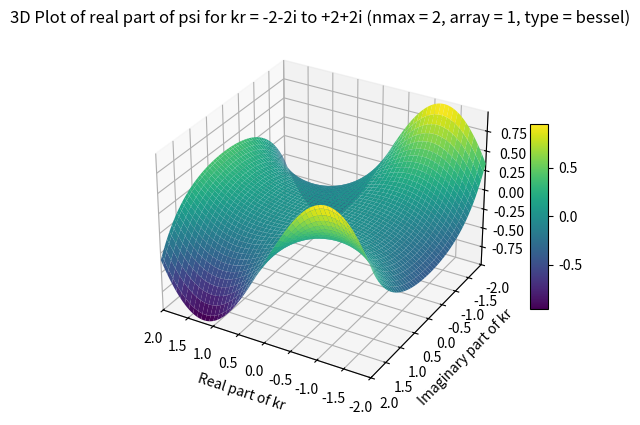

Recreate this plot in Python.
import numpy as np
import matplotlib.pyplot as plt


def MSTA1(z, mp):
    a0 = abs(z)
    n0 = int(1.1 * a0) + 1
    f0 = envj(n0, a0) - mp
    n1 = n0 + 5
    f1 = envj(n1, a0) - mp
    
    for _ in range(20):
        nn = n1 - (n1 - n0) / (1.0 - f0 / f1)
        nn = int(nn)
        f = envj(nn, a0) - mp
        
        if abs(nn - n1) < 1:
            break
        
        n0 = n1
        f0 = f1
        n1 = nn
        f1 = f
    
    return nn

def MSTA2(z, n, mp):
    a0 = abs(z)
    hmp = 0.5 * mp
    ejn = envj(n, a0)
    
    if ejn <= hmp:
        obj = mp
        n0 = int(1.1 * a0)
    else:
        obj = hmp + ejn
        n0 = n
    
    f0 = envj(n0, a0) - obj
    n1 = n0 + 5
    f1 = envj(n1, a0) - obj
    
    for _ in range(20):
        nn = n1 - (n1 - n0) / (1.0 - f0 / f1)
        nn = int(nn)
        f = envj(nn, a0) - obj
        
        if abs(nn - n1) < 1:
            break
        
        n0 = n1
        f0 = f1
        n1 = nn
        f1 = f
    
    return nn + 10

def envj(n, z):
    n = max(1, abs(n))
    result = 0.5 * np.log10(6.28 * n) - n * np.log10(1.36 * z / n)
    return result

def sbesselc(z, n):
    a0 = abs(z)
    nm = n
    
    # If circle checked. Treat z = 0 as a special case
    if a0 < 1e-60:
        csj    = np.zeros(n + 1, dtype=complex)
        csy    = np.full(n + 1, -1e300, dtype=complex)
        csy[0] = 1.0 + 0.0j
        return csj, csy
    
    # checked. 
    csj    = np.zeros(n + 1, dtype=complex)
    csj[0] = np.sin(z) / z
    csj[1] = (csj[0] - np.cos(z)) / z
    
    if n >= 2: # Backward recurrence
        csa = csj[0]
        csb = csj[1]
        m   = MSTA1(a0, 200) 

        if m < n:
            nm = m
        else: 
            m = MSTA2(a0, n, 15)
        
        cf0 = 0.0 
        cf1 = 1.0 - 100
        
        for k in range(m, -1, -1):
            cf = (2.0 * k + 3.0) * cf1 / z - cf0
            
            if k <= nm:
                csj[k] = cf
            
            cf0 = cf1
            cf1 = cf
        
        if abs(csa) > abs(csb):
            cs = csa / cf
        else:
            cs = csb / cf0
        
        for k in range(min(nm, n) + 1):
            csj[k] = cs * csj[k]
    
    csy = np.full(n + 1, 1e200, dtype=complex)
    csy[0] = -np.cos(z) / z #y0(z) by (8.1.11)
    csy[1] = (csy[0] - np.sin(z)) / z #y1(z) by (8.1.12)
    
    for k in range(2, min(nm, n) + 1): # calculate yn(z) by W as n >= 2
        
        if abs(csj[k - 1]) > abs(csj[k - 2]): # GT. or GE.?
            csy[k] = (csj[k] * csy[k - 1] - 1.0 / z ** 2) / csj[k - 1]
        else:
            csy[k] = (csj[k] * csy[k - 2] - (2.0 * k - 1.0) / z ** 3) / csj[k - 2]
    
    return csj, csy

def rcbesselc(z, n):
    rcj  = np.zeros(n + 1, dtype=complex)
    rcy  = np.zeros(n + 1, dtype=complex)
    drcj = np.zeros(n + 1, dtype=complex)
    drcy = np.zeros(n + 1, dtype=complex)
    NM   = n
    
    if abs(z) < 1e-60: # Treat z = 0 as a special case
        print('ricatti-bessel function precision down')
        drcj[0] = 1.0 # zeroth order
        rcy     = -1.0e300 * np.ones(n + 1)
        drcy    = 1.0e300 * np.ones(n + 1)
        rcy[0]  = -1.0
        drcy[0] = 0.0
    else:
        rcj[0] = np.sin(z)  # zeroth order
        rcy[0] = -np.cos(z)
        rcj[1] = rcj[0] / z - np.cos(z)  # first order
        rcy[1] = rcy[0] / z - np.sin(z)
        rcj0   = rcj[0]
        rcj1   = rcj[1]
        RF0    = rcy[0]
        RF1    = rcy[1]
        
        for Ky in range(3, n + 2):
            RF2 = (2.0 * (Ky - 1) - 1.0) * RF1 / z - RF0
            
            if abs(RF2) > 1.0e300:
                continue
            
            rcy[Ky - 1] = RF2
            RF0 = RF1
            RF1 = RF2
            NMy = Ky - 1
        
        
            drcy[0] = np.sin(z)
            drcy[1] = -rcy[1] / z + rcy[0]
            
            for Ky in range(3, NMy + 2):
                drcy[Ky - 1] = -(Ky - 1) * rcy[Ky - 1] / z + rcy[Ky - 2]
            
            if n >= 2:
                M = MSTA1(z, 200)
                
                if M < n:
                    NM = M
                else:
                    M = MSTA2(z, n, 15)
                
                F0 = 0.0
                F1 = 1.0e-100
                
                for K in range(M + 1, 0, -1):
                    F = (2.0 * (K - 1) + 3.0) * F1 / z - F0
                    
                    if K <= NM + 1:
                        rcj[K - 1] = F
                    
                    F0 = F1
                    F1 = F
                
                if abs(rcj0) > abs(rcj1):
                    CS = rcj0 / F
                else:
                    CS = rcj1 / F0
                
                for K in range(1, NM + 2):
                    rcj[K - 1] = CS * rcj[K - 1]
            
            drcj[0] = np.cos(z)
            drcj[1] = -rcj[1] / z + rcj0
            
            for K in range(3, NM + 2):
                drcj[K - 1] = -(K - 1) * rcj[K - 1] / z + rcj[K - 2]
    
    return rcj, rcy, drcj, drcy


def SphBessel(kr, nmax, array, type):
    Rad = {}

    if type == 'bessel':
        if kr == 0:
            z1 = np.zeros(nmax, dtype=complex)
            Z = np.zeros(nmax, dtype=complex)
            dZ = np.zeros(nmax, dtype=complex)
            raddZ = np.zeros(nmax, dtype=complex)
            raddZ[0] = 2/3
            if array == 0:
                z1 = z1[nmax]
                Z = Z[nmax]
                dZ = dZ[nmax]
                raddZ = raddZ[nmax]
        else:
            csj, _ = sbesselc(kr, nmax)
            if array == 1:
                z1 = csj[1:nmax+1]
            else:
                z1 = csj[nmax]
                
            rcj, _, drcj, _ = rcbesselc(kr, nmax)
            
            if array == 0:
                Z = rcj[nmax]
                dZ = drcj[nmax]
                raddZ = dZ / kr
            else:
                rcj = rcj[1:]
                drcj = drcj[1:]
                Z = rcj
                dZ = drcj
                raddZ = dZ / kr
        
        Rad['j1'] = z1
        Rad['psi'] = Z
        Rad['dpsi'] = dZ
        Rad['raddpsi'] = raddZ
    
    elif type == 'hankel1':
        if kr == 0:
            if nmax == 0:
                z1 = 1 - 1j * 1e300
                Z = -1j
                dZ = 1
            else:
                z1 = complex(0, -1e300)
                Z = complex(0, -1e300)
                dZ = 1j * 1e300
                raddZ = 0
        else:
            csj, csy = sbesselc(kr, nmax)
            
            if len(csj) < (nmax + 1) or len(csy) < (nmax + 1):
                raise ValueError('Please decrease the expansion order "n".')
            
            if array == 1:
                z1 = csj[1:nmax+1] + 1j * csy[1:nmax+1]
            else:
                z1 = csj[nmax] + 1j * csy[nmax]
            
            rcj, rcy, drcj, drcy = rcbesselc(kr, nmax)
            
            if array == 0:
                Z = rcj[nmax] + 1j * rcy[nmax]
                dZ = drcj[nmax] + 1j * drcy[nmax]
                raddZ = dZ / kr
            else:
                rcj = rcj[1:]
                rcy = rcy[1:]
                drcj = drcj[1:]
                drcy = drcy[1:]
                Z = rcj + 1j * rcy
                dZ = drcj + 1j * drcy
                raddZ = dZ / kr
                
        
        Rad['h1'] = z1
        Rad['xi'] = Z
        Rad['dxi'] = dZ
        Rad['raddxi'] = raddZ
        

    return Rad

import numpy as np
import matplotlib.pyplot as plt
from mpl_toolkits.mplot3d import Axes3D
from matplotlib import cm
from matplotlib.colors import Normalize

# Assume the existing functions sbesselc, rcbesselc, and SphBessel are defined here

# Define the range for kr (real and imaginary parts)
kr_real_parts = np.linspace(-2, 2, 100)
kr_imaginary_parts = np.linspace(-2, 2, 100)
kr_real_mesh, kr_imag_mesh = np.meshgrid(kr_real_parts, kr_imaginary_parts)
kr_values = kr_real_mesh + 1j * kr_imag_mesh

# Initialize an array to store the real part of psi
psi_real_values = np.zeros_like(kr_values.real)

# Calculate psi for kr = -2-2i to +2+2i and nmax = 2, array = 1, type = 'bessel'
nmax = 2
array = 1
type = 'bessel'

for i in range(kr_values.size):
    kr = kr_values.flat[i]
    result = SphBessel(kr, nmax, array, type)
    psi_real_values.flat[i] = np.real(result['psi'][nmax-1])

# Reshape the results to match the grid
psi_real_values = psi_real_values.reshape(kr_real_mesh.shape)

# Create a 3D plot
fig = plt.figure()
ax = fig.add_subplot(111, projection='3d')
surf = ax.plot_surface(kr_real_mesh, kr_imag_mesh, psi_real_values, cmap='viridis')

# Add a colorbar
norm = Normalize(vmin=psi_real_values.min(), vmax=psi_real_values.max())
sm = plt.cm.ScalarMappable(cmap='viridis', norm=norm)
sm.set_array([])
fig.colorbar(sm, ax=ax, shrink=0.5, aspect=10)

ax.set_xlabel('Real part of kr')
ax.set_ylabel('Imaginary part of kr')
ax.set_zlabel('Real part of psi')
ax.set_title('3D Plot of real part of psi for kr = -2-2i to +2+2i (nmax = 2, array = 1, type = ''bessel'')')
plt.xlim(2, -2)
plt.ylim(2, -2)
plt.show()
